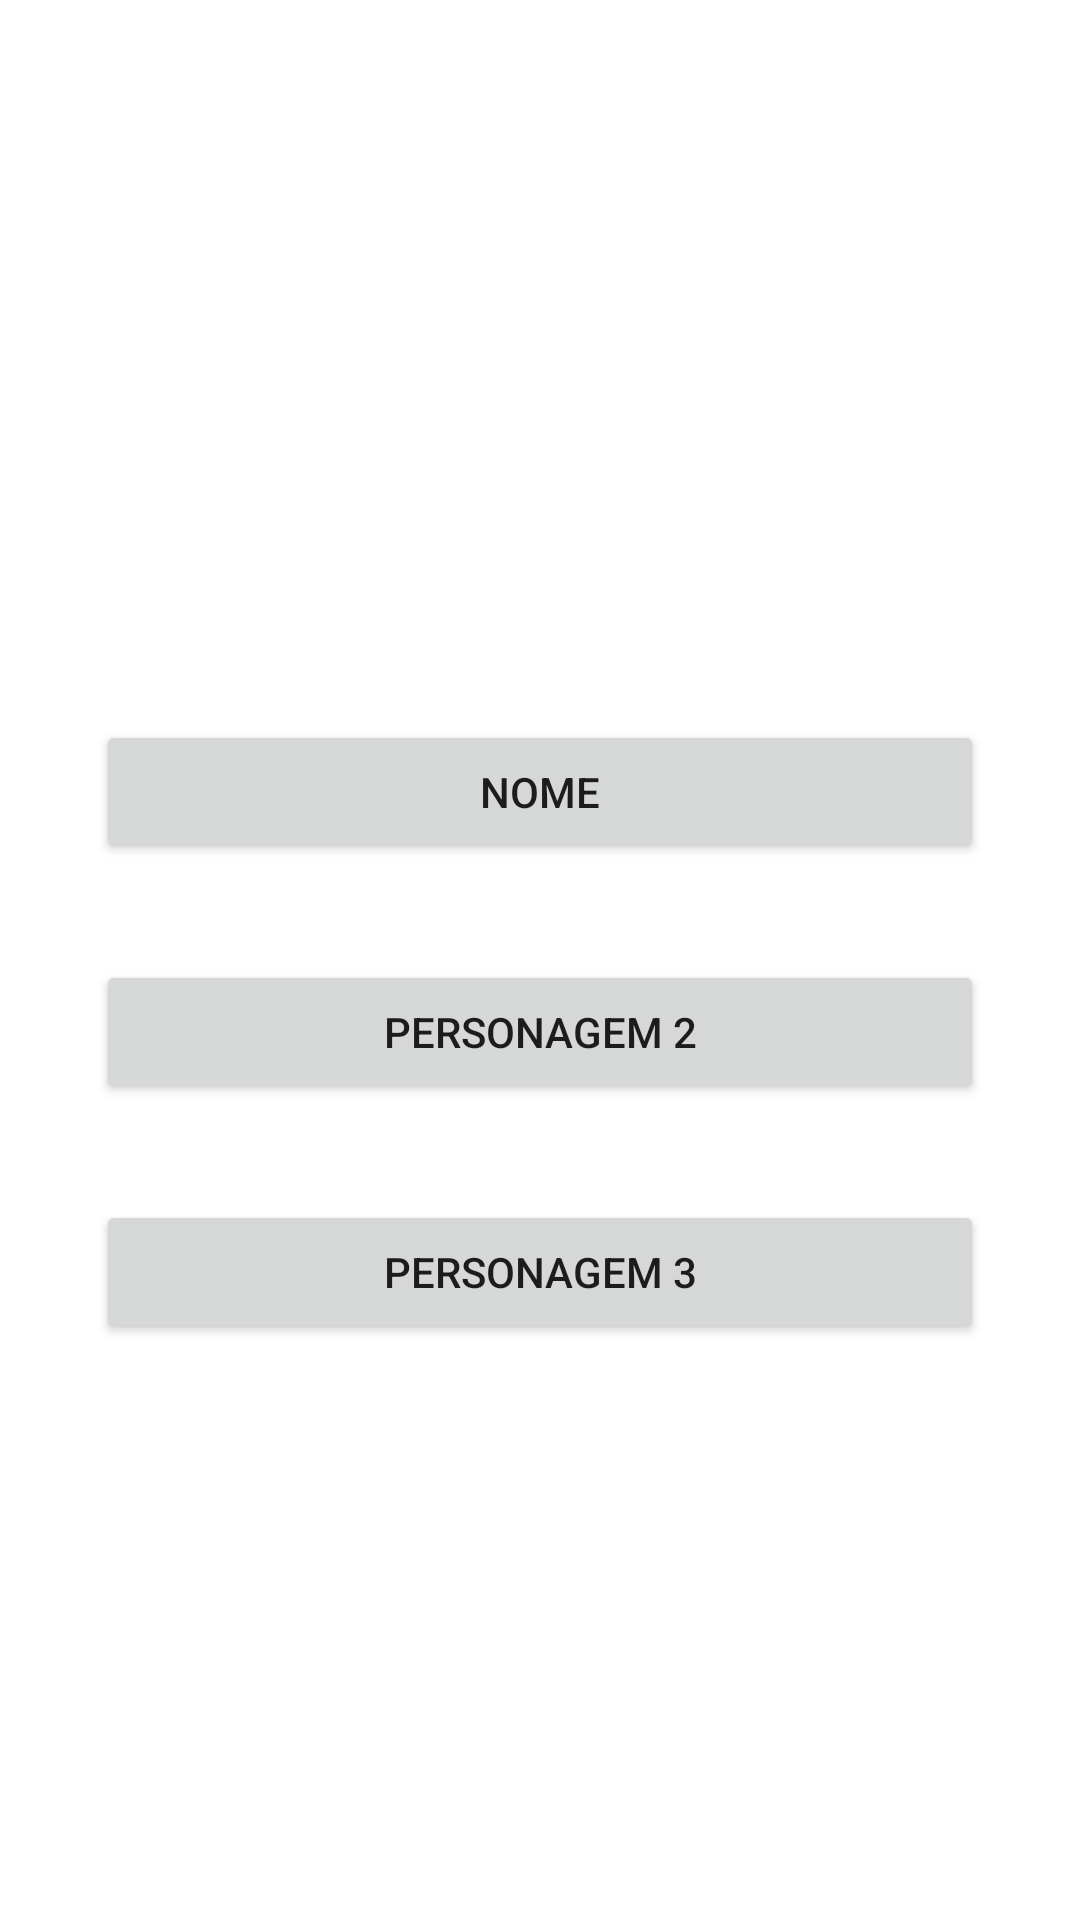

Android layout source for this screen:
<!-- AndroidManifest.xml: application theme Theme.RPG_PI2_20211 -->
<!-- res/layout/activity_home.xml -->
<?xml version="1.0" encoding="utf-8"?>
<androidx.constraintlayout.widget.ConstraintLayout xmlns:android="http://schemas.android.com/apk/res/android"
    xmlns:app="http://schemas.android.com/apk/res-auto"
    xmlns:tools="http://schemas.android.com/tools"
    android:layout_width="match_parent"
    android:layout_height="match_parent"
    tools:context=".ui.activity.HomeActivity">

    <ImageView
        android:id="@+id/imageView"
        android:layout_width="wrap_content"
        android:layout_height="wrap_content"
        android:layout_marginTop="40dp"
        app:layout_constraintEnd_toEndOf="parent"
        app:layout_constraintStart_toStartOf="parent"
        app:layout_constraintTop_toTopOf="parent"
        tools:srcCompat="@tools:sample/avatars" />

    <Button
        android:id="@+id/btPersonagem1"
        android:layout_width="0dp"
        android:layout_height="wrap_content"
        android:layout_marginStart="32dp"
        android:layout_marginEnd="32dp"
        android:layout_marginBottom="32dp"
        android:text="nome"
        app:layout_constraintBottom_toTopOf="@+id/btPersonagem2"
        app:layout_constraintEnd_toEndOf="parent"
        app:layout_constraintHorizontal_bias="0.0"
        app:layout_constraintStart_toStartOf="parent" />

    <Button
        android:id="@+id/btPersonagem2"
        android:layout_width="0dp"
        android:layout_height="wrap_content"
        android:layout_marginStart="32dp"
        android:layout_marginEnd="32dp"
        android:text="Personagem 2"
        app:layout_constraintEnd_toEndOf="parent"
        app:layout_constraintHorizontal_bias="0.0"
        app:layout_constraintStart_toStartOf="parent"
        app:layout_constraintTop_toTopOf="@+id/guideline3" />

    <Button
        android:id="@+id/btPersonagem3"
        android:layout_width="0dp"
        android:layout_height="wrap_content"
        android:layout_marginStart="32dp"
        android:layout_marginTop="32dp"
        android:layout_marginEnd="32dp"
        android:text="Personagem 3"
        app:layout_constraintEnd_toEndOf="parent"
        app:layout_constraintStart_toStartOf="parent"
        app:layout_constraintTop_toBottomOf="@+id/btPersonagem2" />

    <androidx.constraintlayout.widget.Guideline
        android:id="@+id/guideline3"
        android:layout_width="wrap_content"
        android:layout_height="wrap_content"
        android:orientation="horizontal"
        app:layout_constraintGuide_percent="0.5" />

</androidx.constraintlayout.widget.ConstraintLayout>
<!-- resources referenced by this layout -->
<resources>
  <color name="purple_500">#FF6200EE</color>
  <color name="purple_700">#FF3700B3</color>
  <color name="teal_200">#FF03DAC5</color>
  <color name="teal_700">#FF018786</color>
  <color name="black">#FF000000</color>
  <style name="Widget.MaterialComponents.Button.OutlinedButton.SecondaryButton">
          <item name="cornerRadius">8dp</item>
          <item name="android:paddingTop">16dp</item>
          <item name="android:paddingBottom">16dp</item>
          <item name="android:textColor">?attr/colorOnPrimary</item>
          <item name="backgroundTint">?attr/colorInicio</item>
          <item name="strokeColor">?attr/colorInicio</item>
          <item name="rippleColor">?attr/colorPrimary</item>
          <item name="android:textAppearance">@style/Textbutton</item>
      </style>
  <style name="Widget.MaterialComponents.Button.OutlinedButton.VoltarButton">
          <item name="cornerRadius">8dp</item>
          <item name="android:paddingTop">16dp</item>
          <item name="android:paddingBottom">16dp</item>
          <item name="android:textColor">?attr/colorOnPrimary</item>
          <item name="backgroundTint">?attr/colorVoltar</item>
          <item name="strokeColor">?attr/colorVoltar</item>
          <item name="rippleColor">?attr/colorPrimary</item>
          <item name="android:textAppearance">@style/Textbutton</item>
      </style>
  <style name="Widget.Title" parent="Widget.AppCompat.TextView">
          <item name="android:textColor">#ffffff</item>
          <item name="android:textAppearance">@style/TitleApp</item>
      </style>
  <style name="Widget.Nome" parent="Widget.AppCompat.TextView">
          <item name="android:textColor">#c47414</item>
          <item name="android:textAppearance">@style/NomeApp</item>
          <item name="android:letterSpacing">0.1</item>
  
      </style>
  <style name="Widget.SubTitle1" parent="android:Widget">
          <item name="android:textColor">?attr/colorOnPrimary</item>
          <item name="android:textAppearance">?attr/textAppearanceSubtitle1</item>
      </style>
  <style name="Widget.ViewPageIndicator" parent="android:Widget">
          <item name="dotsColor">?attr/colorSecondary</item>
          <item name="dotsStrokeColor">?attr/colorSecondaryVariant</item>
          <item name="dotsStrokeWidth">2dp</item>
          <item name="dotsCornerRadius">8dp</item>
          <item name="dotsSize">12dp</item>
          <item name="dotsSpacing">4dp</item>
      </style>
  <style name="Textbutton">
          <item name="fontFamily">@font/lohengrin</item>
          <item name="android:fontFamily">@font/lohengrin</item>
          <item name="android:textSize">20sp</item>
          <item name="android:letterSpacing">0.1</item>
      </style>
  <style name="TitleApp">
          <item name="android:textStyle">normal</item>
          <item name="fontFamily">@font/zendots</item>
          <item name="android:fontFamily">@font/zendots</item>
          <item name="android:letterSpacing">0.01</item>
          <item name="android:textSize">28dp</item>
          <item name="android:textAllCaps">false</item>
          <item name="android:textAlignment">center</item>
      </style>
  <style name="NomeApp">
          <item name="android:textStyle">bold</item>
          <item name="fontFamily">@font/lohengrin</item>
          <item name="android:fontFamily">@font/lohengrin</item>
          <item name="android:letterSpacing">0.01</item>
          <item name="android:textSize">45dp</item>
          <item name="android:textAllCaps">false</item>
          <item name="android:textAlignment">center</item>
  
      </style>
</resources>
